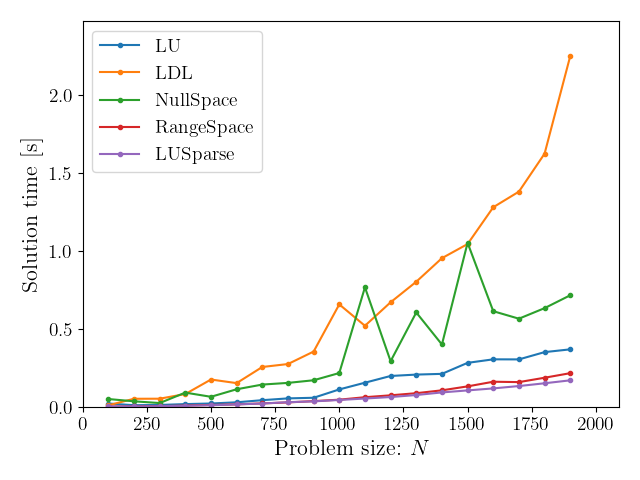

Source data for this figure (header and first rows):
, LU, LDL, NullSpace, RangeSpace, LUSparse
100, 0.02131, 0.009874, 0.05004, 0.00171, 0.002457
200, 0.01031, 0.05168, 0.03538, 0.002975, 0.002238
300, 0.012, 0.05207, 0.02418, 0.00454, 0.003869
400, 0.0175, 0.08204, 0.09118, 0.007896, 0.006898
500, 0.02135, 0.1752, 0.06435, 0.01182, 0.01016
600, 0.02903, 0.1521, 0.1126, 0.01589, 0.01547
700, 0.04263, 0.2557, 0.1428, 0.02194, 0.02113
800, 0.05416, 0.2745, 0.1535, 0.02825, 0.02974
900, 0.05811, 0.3547, 0.1705, 0.03667, 0.03495
1000, 0.1117, 0.6574, 0.2168, 0.04586, 0.04395
1100, 0.1548, 0.52, 0.767, 0.06171, 0.05324
1200, 0.198, 0.6709, 0.2927, 0.07386, 0.06277
1300, 0.2069, 0.8027, 0.6054, 0.08747, 0.07564
1400, 0.2115, 0.9539, 0.3999, 0.1059, 0.09244
1500, 0.2822, 1.045, 1.052, 0.1312, 0.1053
1600, 0.3047, 1.281, 0.6137, 0.161, 0.1182
1700, 0.3043, 1.381, 0.5655, 0.1586, 0.1333
1800, 0.351, 1.625, 0.6333, 0.1867, 0.1511
1900, 0.3688, 2.251, 0.7158, 0.2159, 0.17
